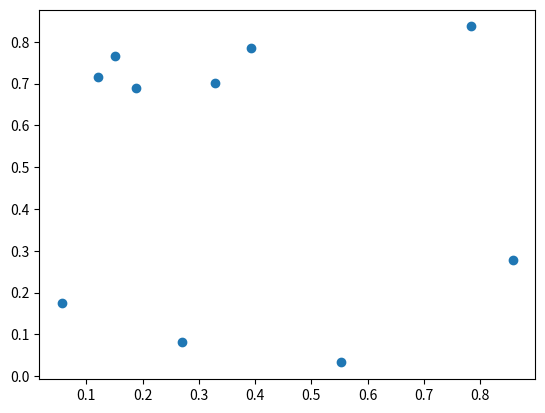

Reproduce this figure in Python.
'''
Author: MaxGu
Date: 2023-12-18 13:29:50
LastEditTime: 2023-12-18 21:56:00
FilePath: /tools/tu.py
Description: 

'''
import matplotlib.pyplot as plt
import numpy as np

# 生成一些随机数据
x = np.random.rand(10)
y = np.random.rand(10)

# 创建一个散点图
plt.scatter(x, y)

# 显示图表
plt.show()
